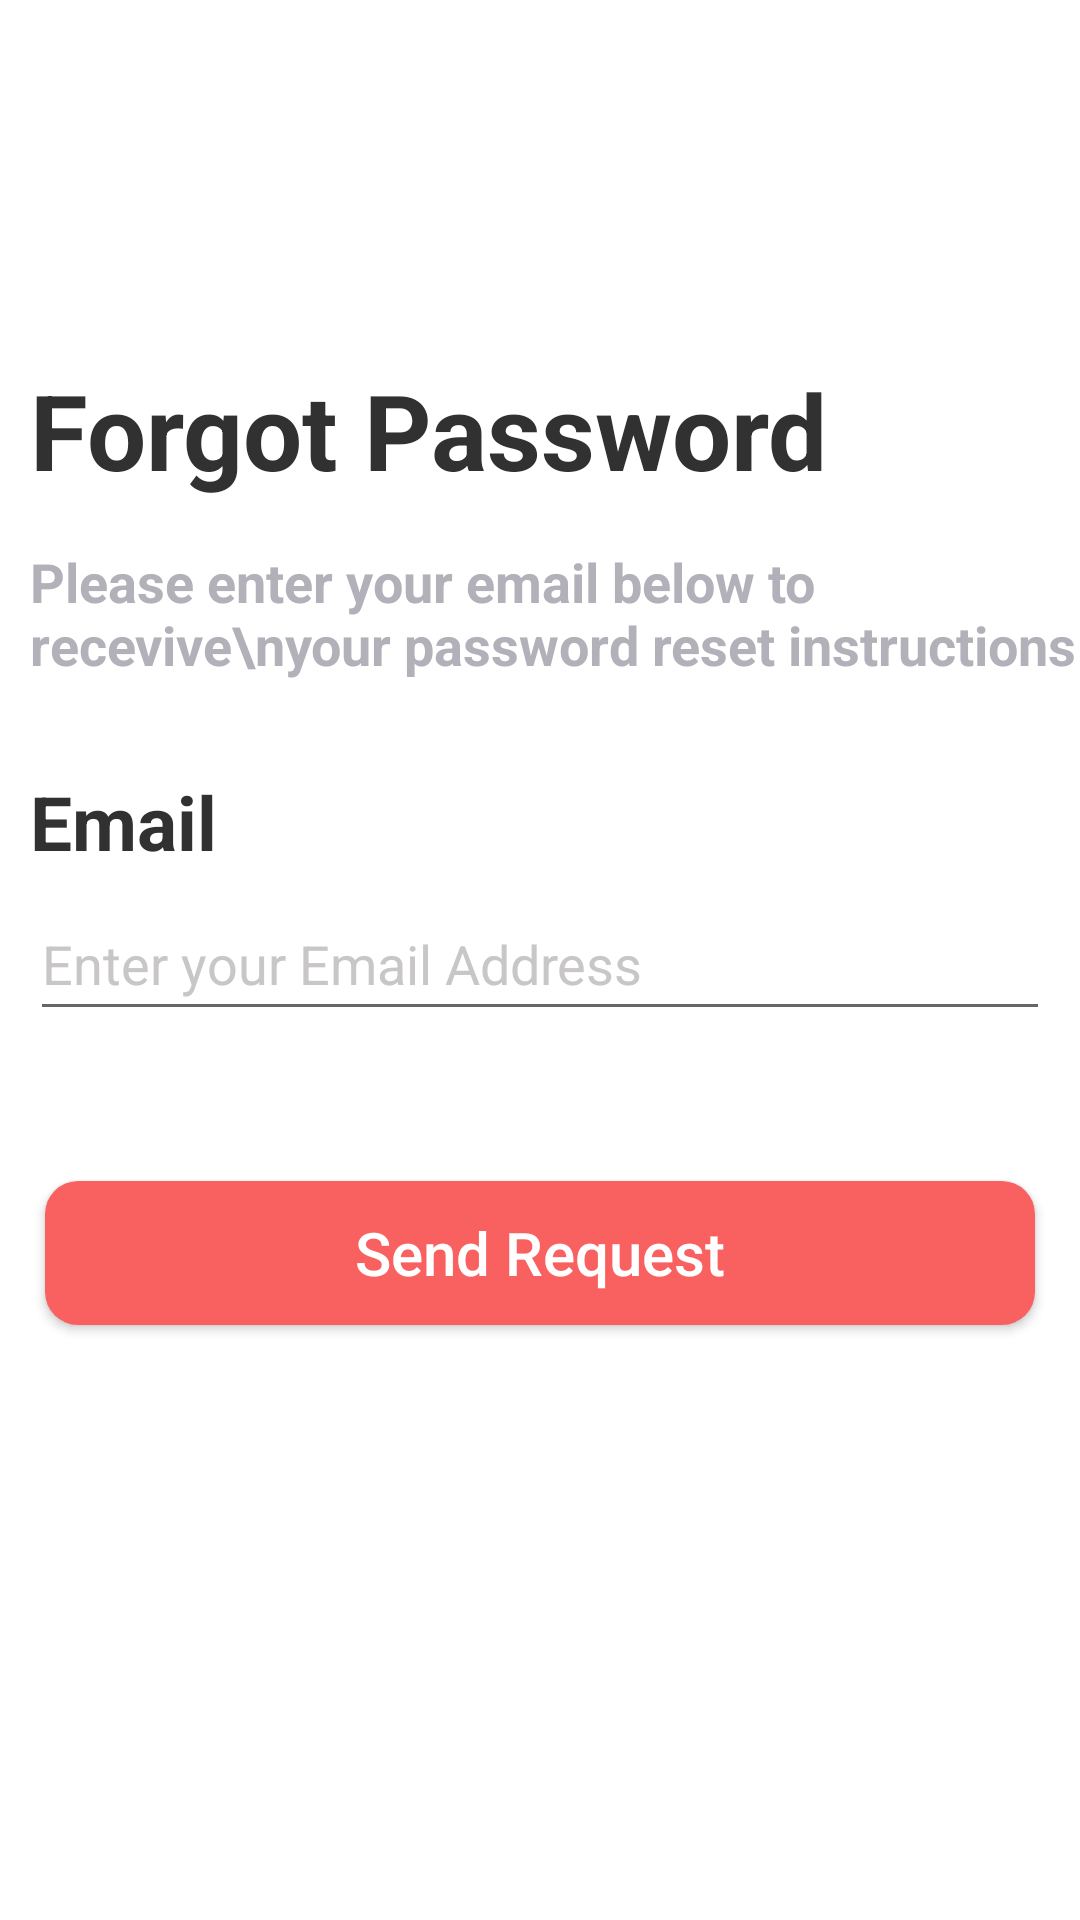

Here is an Android app screen rendered from its layout file. Give the layout XML and the strings, colors and styles it references.
<!-- AndroidManifest.xml: application theme Theme.ToDoApp -->
<!-- res/layout/activity_forget_password.xml -->
<?xml version="1.0" encoding="utf-8"?>
<LinearLayout xmlns:android="http://schemas.android.com/apk/res/android"
    xmlns:app="http://schemas.android.com/apk/res-auto"
    xmlns:tools="http://schemas.android.com/tools"
    android:layout_width="match_parent"
    android:layout_height="match_parent"
    tools:context=".ForgetPasswordActivity"
    android:orientation="vertical"
    android:background="@color/white">

    <ImageView
        android:id="@+id/rollback"
        android:layout_width="wrap_content"
        android:layout_height="wrap_content"
        android:layout_gravity="start|top|left"
        android:src="@drawable/ic_baseline_arrow_back_24"
        android:layout_marginStart="10dp"
        android:layout_marginTop="10dp"
        android:layout_marginLeft="25dp"
        tools:ignore="RtlHardcoded" />

    <TextView
        android:layout_width="match_parent"
        android:layout_height="wrap_content"
        android:layout_marginStart="10dp"
        android:layout_marginLeft="10dp"
        android:layout_marginTop="110dp"
        android:text="Forgot Password"
        android:textColor="@color/dark"
        android:textSize="35sp"
        android:textStyle="bold" />

    <TextView
        android:layout_width="match_parent"
        android:layout_height="wrap_content"
        android:text="Please enter your email below to recevive\nyour password reset instructions"
        android:textColor="@color/grey2"
        android:textStyle="bold"
        android:textSize="18sp"
        android:layout_marginTop="15dp"
        android:layout_marginStart="10dp"
        android:layout_marginLeft="10dp"
        android:layout_marginRight="50dp" />

    <TextView
        android:layout_width="match_parent"
        android:layout_height="wrap_content"
        android:text="Email"
        android:textSize="25sp"
        android:textStyle="bold"
        android:textColor="@color/dark"
        android:layout_marginTop="30dp"
        android:layout_marginStart="10dp"
        android:layout_marginLeft="10dp"/>

    <EditText
        android:id="@+id/editTextTextEmailAddress"
        android:layout_width="match_parent"
        android:layout_height="wrap_content"
        android:layout_marginStart="10dp"
        android:layout_marginLeft="10dp"
        android:layout_marginTop="5dp"
        android:layout_marginEnd="10dp"
        android:ems="10"
        android:hint="Enter your Email Address"
        android:inputType="textEmailAddress"
        android:minHeight="48dp"
        android:shadowColor="@color/grey"
        android:textColor="@color/black"
        android:textColorHint="@color/grey" />

    <androidx.appcompat.widget.AppCompatButton
        android:id="@+id/request_btn"
        android:layout_width="match_parent"
        android:layout_height="wrap_content"
        android:layout_marginStart="15dp"
        android:layout_marginTop="50dp"
        android:layout_marginEnd="15dp"
        android:background="@drawable/back_round_pink"
        android:text="Send Request"
        android:textAllCaps="false"
        android:textColor="@color/white"
        android:textSize="20sp" />

</LinearLayout>
<!-- resources referenced by this layout -->
<resources>
  <color name="black">#FF000000</color>
  <color name="dark">#313131</color>
  
      /*Custom buttons Colors */
  <color name="grey">#C8C6C6</color>
  <color name="grey2">#B2B1B9</color>
  <color name="white">#FFFFFFFF</color>
  <!-- drawable back_round_pink (drawable) -->
  <?xml version="1.0" encoding="utf-8"?>
  <shape xmlns:android="http://schemas.android.com/apk/res/android">
      <corners android:radius="11dp"/>
      <solid android:color="@color/pink"/>
      <Stroke android:color="@color/white"
          android:width="1dp"/>
  
  </shape>
  <style name="Theme.ToDoApp" parent="Theme.MaterialComponents.DayNight.NoActionBar">
          
          <item name="colorPrimary">@color/purple_500</item>
          <item name="colorPrimaryVariant">@color/purple_700</item>
          <item name="colorOnPrimary">@color/white</item>
          
          <item name="colorSecondary">@color/teal_200</item>
          <item name="colorSecondaryVariant">@color/teal_700</item>
          <item name="colorOnSecondary">@color/black</item>
          
          <item name="android:statusBarColor" tools:targetApi="l">?attr/colorPrimaryVariant</item>
          
      </style>
  <color name="pink">#f96060</color>
  <color name="purple_500">#FF6200EE</color>
  <color name="purple_700">#FF3700B3</color>
  <color name="teal_200">#FF03DAC5</color>
  <color name="teal_700">#FF018786</color>
</resources>
